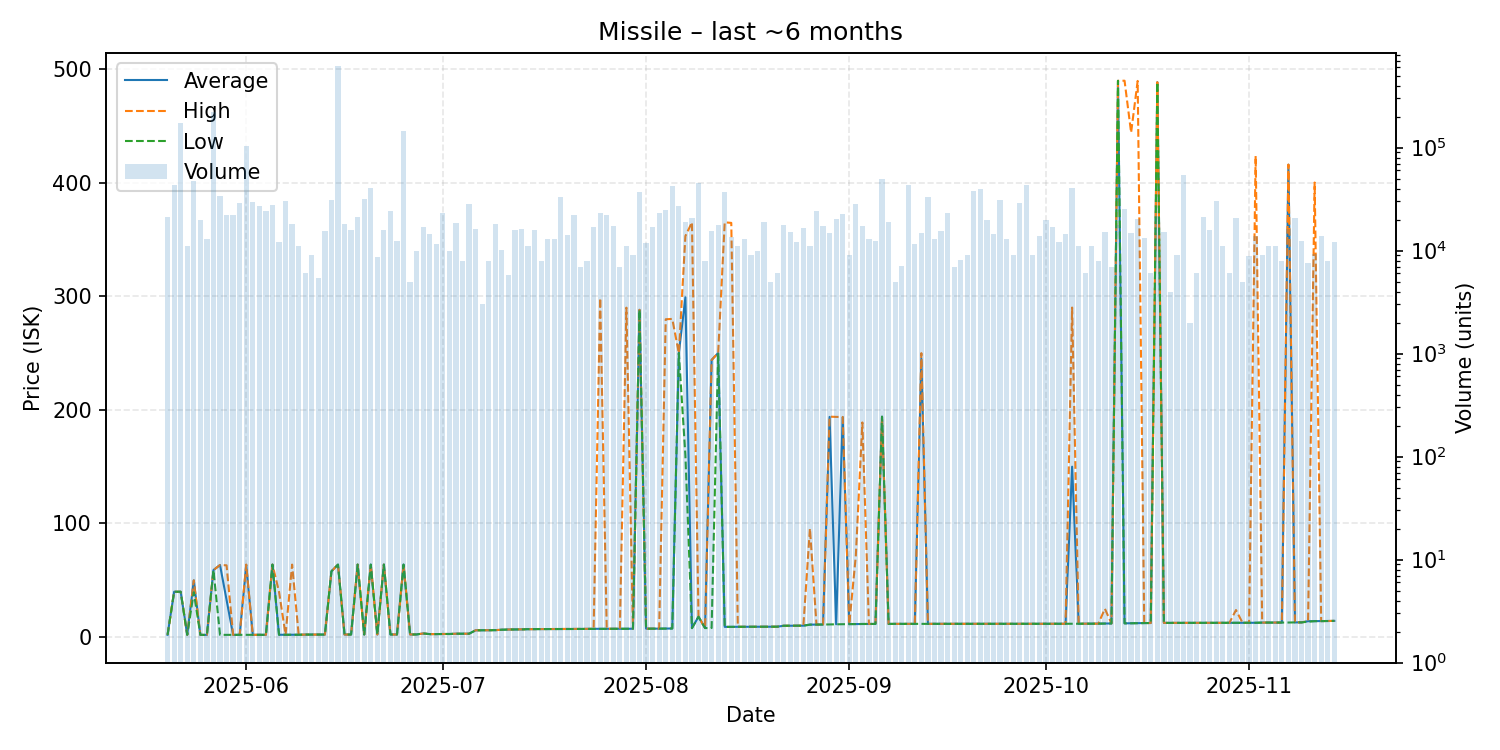

Data behind this chart, as committed beside it:
date, average, highest, lowest, order_count, volume
2025-05-20, 2.05, 2.05, 2.05, 17, 21000
2025-05-21, 39.93, 39.93, 39.92, 14, 43742
2025-05-22, 39.94, 39.94, 39.94, 12, 173302
2025-05-23, 2.06, 2.06, 2.06, 10, 11000
2025-05-24, 49.97, 49.97, 39.5, 20, 47587
2025-05-25, 2.0, 2.0, 2.0, 16, 19640
2025-05-26, 2.0, 2.0, 2.0, 7, 12952
2025-05-27, 59.0, 59.0, 59.0, 19, 220360
2025-05-28, 63.48, 63.49, 2.01, 17, 33807
2025-05-29, 32.61, 63.2, 2.02, 12, 22000
2025-05-30, 2.03, 2.03, 2.03, 20, 22160
2025-05-31, 2.04, 2.04, 2.04, 18, 29090
2025-06-01, 63.4, 63.86, 2.04, 18, 104000
2025-06-02, 2.04, 2.04, 2.04, 17, 29610
2025-06-03, 2.05, 2.05, 2.05, 20, 27000
2025-06-04, 2.05, 2.05, 2.05, 19, 23972
2025-06-05, 63.83, 63.83, 63.83, 9, 27700
2025-06-06, 2.1, 40.0, 2.1, 11, 12000
2025-06-07, 2.11, 2.11, 2.11, 15, 30528
2025-06-08, 2.12, 63.83, 2.12, 14, 18000
2025-06-09, 2.12, 2.12, 2.12, 9, 11000
2025-06-10, 2.25, 2.25, 2.25, 6, 6000
2025-06-11, 2.25, 2.25, 2.25, 10, 9006
2025-06-12, 2.26, 2.26, 2.26, 6, 5400
2025-06-13, 2.27, 2.27, 2.27, 14, 15600
2025-06-14, 57.95, 57.95, 57.95, 18, 30888
2025-06-15, 63.84, 63.84, 63.84, 23, 621621
2025-06-16, 2.3, 2.3, 2.3, 13, 18000
2025-06-17, 2.31, 2.31, 2.31, 13, 16000
2025-06-18, 63.85, 63.85, 63.85, 7, 21000
2025-06-19, 2.32, 2.32, 2.32, 15, 31599
2025-06-20, 63.85, 63.85, 63.85, 12, 40378
2025-06-21, 2.33, 2.33, 2.33, 8, 8722
2025-06-22, 63.86, 63.86, 63.86, 11, 15710
2025-06-23, 2.34, 2.34, 2.34, 12, 24000
2025-06-24, 2.34, 2.34, 2.34, 13, 12340
2025-06-25, 63.86, 63.86, 63.86, 21, 145047
2025-06-26, 2.37, 2.37, 2.37, 5, 5000
2025-06-27, 2.37, 2.37, 2.37, 9, 9989
2025-06-28, 3.25, 3.25, 3.25, 16, 16826
2025-06-29, 2.67, 2.67, 2.67, 13, 14496
2025-06-30, 2.67, 2.67, 2.67, 8, 11601
2025-07-01, 2.78, 2.78, 2.78, 15, 23000
2025-07-02, 2.78, 2.78, 2.78, 9, 10000
2025-07-03, 3.0, 3.0, 3.0, 13, 18537
2025-07-04, 3.0, 3.0, 3.0, 8, 8000
2025-07-05, 3.03, 3.03, 3.03, 11, 28555
2025-07-06, 6.03, 6.03, 6.03, 13, 16275
2025-07-07, 6.03, 6.03, 6.03, 3, 3000
2025-07-08, 6.09, 6.09, 6.09, 5, 8000
2025-07-09, 6.16, 6.16, 6.16, 12, 18000
2025-07-10, 6.51, 6.51, 6.51, 11, 10021
2025-07-11, 6.72, 6.72, 6.72, 6, 5800
2025-07-12, 6.78, 6.81, 6.74, 13, 16000
2025-07-13, 6.82, 6.82, 6.82, 13, 16160
2025-07-14, 7.03, 7.03, 7.03, 11, 11001
2025-07-15, 7.09, 7.09, 7.09, 14, 16000
2025-07-16, 7.1, 7.1, 7.1, 8, 8000
2025-07-17, 7.11, 7.12, 7.1, 12, 13080
2025-07-18, 7.16, 7.17, 7.16, 10, 13000
... 119 more rows
